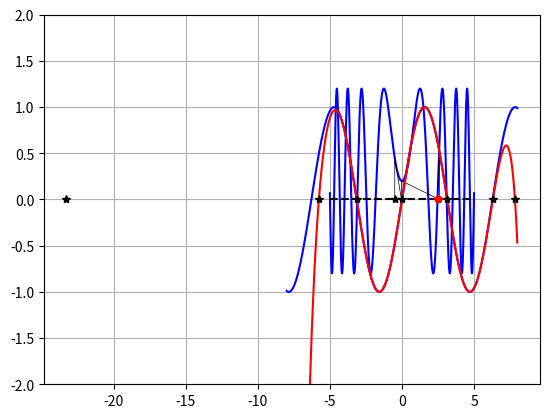

Reproduce this figure in Python.
# Niutono metodas

import sympy as sp
import numpy as np
import math
import matplotlib.pyplot as plt


def funk(x): return np.sin(x**2)+0.2
def dfunk(x): return 2*x*np.cos(x**2)


x0 = -0.5
xxx = np.linspace(-5, 5, 1000)
fff = funk(xxx)
plt.plot(xxx, fff, 'b-')
plt.plot([-5, 5], [0, 0], 'k--')
plt.plot(x0, 0, 'k*')

for it in range(100):
    f = funk(x0)
    df = dfunk(x0)
    x1 = x0-f/df
    plt.plot([x0, x0, x1], [0, f, 0], 'k-', linewidth=0.5)
    tksl = max([np.abs(x0-x1), np.abs(funk(x1))])
    print(tksl)
    print('it=', it, ' x1= ', x1, '  funk= ', funk(x1), 'tksl=', tksl)
    if (tksl < 1e-8):
        break
    x0 = x1

fff = funk(xxx)

plt.plot(x1, 0, 'rp')

# Teiloro eilute ir zeros funkcija

TE, x = sp.symbols(('TE', 'x'))
f = sp.sin(x)
print(f)

N = 15
x0 = 1
TE = f.subs(x, x0)
print(TE)
df = f
for i in range(1, N+1):
    df = df.diff(x)
    TE = TE+(x-x0)**i*df.subs(x, x0)/math.factorial(i)  # print(TE)

xxx = np.linspace(-8, 8, 500)
fff = np.zeros(np.size(xxx))
TTT = np.zeros(np.size(xxx))
for i in range(len(xxx)):
    fff[i] = f.subs(x, xxx[i])
    TTT[i] = TE.subs(x, xxx[i])
plt.plot(xxx, fff, 'b-')
plt.plot(xxx, TTT, 'r-')
plt.grid()
plt.ylim((-2, 2))

print(TE)
a = sp.Poly(TE, x)
print(a)
kf = np.array(a.all_coeffs())
print(kf)
saknys = np.roots(kf)

for i in range(len(saknys)):
    print(saknys[i])

for i in range(len(saknys)):
    if saknys.imag[i] == 0:
        plt.plot(saknys[i], 0, 'k*')
